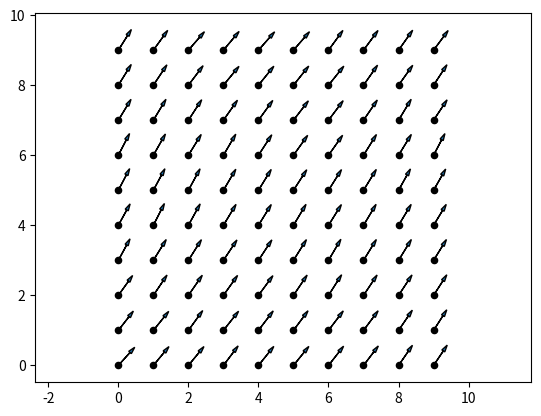

Source code (Python):
"""
An implementation of vector diffusion maps of point clouds in R^d
"""
import numpy as np
import numpy.linalg as linalg
from scipy import sparse 
from scipy.sparse.linalg import lsqr, cg, eigsh
import matplotlib.pyplot as plt
from mpl_toolkits.mplot3d import Axes3D
from matplotlib.patches import FancyArrowPatch
from mpl_toolkits.mplot3d import proj3d


"""#####################################################
                VECTOR DIFFUSION MAPS
#####################################################"""


def getdists_sqr(X, i, exclude_self=True):
    """
    Get the distances from the ith point in X to the rest of the points
    """
    x = X[i, :]
    x = x[None, :]
    dsqr = np.sum(x**2) + np.sum(X**2, 1)[None, :] - 2*x.dot(X.T)
    dsqr = dsqr.flatten()
    if exclude_self:
        dsqr[i] = np.inf # Exclude the point itself
    return dsqr

def getGreedyPerm(X):
    N = X.shape[0]
    #By default, takes the first point in the list to be the
    #first point in the permutation, but could be random
    perm = np.zeros(N, dtype=np.int64)
    lambdas = np.zeros(N)
    ds = getdists_sqr(X, 0, exclude_self=False)
    for i in range(1, N):
        idx = np.argmax(ds)
        perm[i] = idx
        lambdas[i] = ds[idx]
        ds = np.minimum(ds, getdists_sqr(X, idx, exclude_self=False))
    return (perm, lambdas)

def getLocalPCA(X, eps_pca, gammadim = 0.9, K_usqr = lambda u: np.exp(-5*u)*(u <= 1)):
    """
    Estimate a basis to the tangent plane TxM at every point
    Parameters
    ----------
    X: ndarray(N, p)
        A Euclidean point cloud in p dimensions
    eps_pca: float
        Square of the radius of the neighborhood to consider at each 
        It is assumed that it is such that every point will have at least
        d nearest neighbors, where d is the intrinsic dimension
    gammadim: float
        The explained variance ratio below which to assume all of
        the tangent space is captured.
        Used for estimating the local dimension d
    K_usqr: function float->float
        A C2 positive monotonic decreasing function of a squared argument
        with support on the interval [0, 1]
    
    Returns
    -------
    bases: list of ndarray(d, p)
        All of the orthonormal basis matrices for each point
    """
    N = X.shape[0]
    bases = []
    ds = np.zeros(N) # Local dimension estimates
    for i in range(N):
        dsqr = getdists_sqr(X, i, exclude_self=True)
        Xi = X[dsqr <= eps_pca, :] - X[i, :]
        di = K_usqr(dsqr[dsqr <= eps_pca]/eps_pca)
        if di.size == 0:
            bases.append(np.zeros((Xi.shape[1], 0)))
            continue
        Bi = (Xi*di[:, None]).T # Transpose to be consistent with Singer 
        U, s, _ = linalg.svd(Bi)
        s = s**2
        cumvar_ratio = np.cumsum(s) / np.sum(s)
        ds[i] = np.argmax(cumvar_ratio > gammadim) + 1
        bases.append(U)
    d = int(np.median(ds)) # Dimension estimate
    print(np.mean(ds))
    if (d == 0):
        d = 1
    print("Dimension %i"%d)
    for i, U in enumerate(bases):
        if U.shape[1] < d:
            print("Warning: Insufficient rank for epsilon at point %i"%i)
            # There weren't enough nearest neighbors to determine a basis
            # up to the estimated intrinsic dimension, so recompute with 
            # 2*d nearest neighbors
            dsqr = getdists_sqr(X, i)
            idx = np.argsort(dsqr)[0:min(2*d, X.shape[0])]
            Xi = X[idx, :] - X[i, :]
            U, _, _ = linalg.svd(Xi.T)
            bases[i] = U[:, 0:d]
        else:
            bases[i] = U[:, 0:d]
    return bases


def getConnectionLaplacian(ws, Os, N, k, weighted=True):
    """
    Given a set of weights and corresponding orientation matrices,
    return k eigenvectors of the connection Laplacian.
    Parameters
    ----------
    ws: ndarray(M, 3)
        An array of weights for each included edge
    Os: M-element list of (ndarray(d, d))
        The corresponding orthogonal transformation matrices
    N: int
        Number of vertices in the graph
    k: int
        Number of eigenvectors to compute
    weighted: boolean
        Whether to normalize by the degree
    
    Returns
    -------
    w: ndarray(k)
        Array of k eigenvalues
    v: ndarray(N*d, k)
        Array of the corresponding eigenvectors
    """
    d = Os[0].shape[0]
    W = sparse.coo_matrix((ws[:, 2], (ws[:, 0], ws[:, 1])), shape=(N, N)).tocsr()
    ## Step 1: Create D^-1 matrix
    deg = np.array(W.sum(1)).flatten()
    deg[deg == 0] = 1

    ## Step 2: Create S matrix
    I = []
    J = []
    V = []
    Jsoff, Isoff = np.meshgrid(np.arange(d), np.arange(d))
    Jsoff = Jsoff.flatten()
    Isoff = Isoff.flatten()
    for idx in range(ws.shape[0]):
        [i, j, wij] = ws[idx, :]
        i, j = int(i), int(j)
        wijOij = wij*Os[idx]
        if weighted:
            wijOij /= deg[i]
        wijOij = (wijOij.flatten()).tolist()
        I.append((i*d + Isoff).tolist())
        J.append((j*d + Jsoff).tolist())
        V.append(wijOij)
    I, J, V = np.array(I).flatten(), np.array(J).flatten(), np.array(V).flatten()
    S = sparse.coo_matrix((V, (I, J)), shape=(N*d, N*d)).tocsr()
    return eigsh(S, which='LA', k=k)


def getConnectionLaplacianPC(X, eps_pca, gammadim, eps):
    pass


"""#####################################################
                        EXAMPLES
#####################################################"""

def testConnectionLaplacianSquareGrid(N, seed=0, torus = False):
    """
    Randomly rotate square tiles on an NxN grid
    Add increasing amounts of noise to some of the Os
    """
    np.random.seed(seed)
    thetas = 2*np.pi*np.random.rand(N, N)
    ws = []
    Os = []
    for i in range(N):
        for j in range(N):
            idxi = i*N+j
            for [di, dj] in [[-1, 0], [1, 0], [0, 1], [0, -1]]:
                i2 = i+di
                j2 = j+dj
                if torus:
                    i2, j2 = i2%N, j2%N
                else:
                    if i2 < 0 or j2 < 0 or i2 >= N or j2 >= N:
                        continue
                idxj = i2*N+j2
                ws.append([idxi, idxj, 1.0])
                # Oij moves vectors from j to i
                theta = thetas[i2, j2] - thetas[i, j]
                c = np.cos(theta)
                s = np.sin(theta)
                Oij = np.array([[c, -s], [s, c]])
                Os.append(Oij)
    ws = np.array(ws)
    w, v = getConnectionLaplacian(ws, Os, N**2, 2)
    print(w)
    ax = plt.gca()
    for idx in range(N*N):
        i, j = np.unravel_index(idx, (N, N))
        plt.scatter([j], [i], 20, 'k')
        for k in [0]:
            vidx = v[idx*2:(idx+1)*2, k]
            # Bring into world coordinates
            c = np.cos(thetas[i, j])
            s = np.sin(thetas[i, j])
            Oij = np.array([[c, -s], [s, c]])
            vidx = Oij.dot(vidx)
            vidx = 0.5*vidx/np.sqrt(np.sum(vidx**2))
            #vidx = Oij[:, 0]*0.5
            ax.arrow(j, i, vidx[1], vidx[0], head_width=0.1, head_length=0.2)
    plt.axis('equal')
    plt.show()



def getTorusKnot(p, q, pt):
    """
    Return a p-q torus knot parameterized on [0, 1]
    Parameters
    ----------
    p: int
        p parameter for torus knot
    q: int
        q parameter for torus knot
    pt: ndarray(N)
        Parameterization on the interval [0, 1]
    """
    N = len(pt)
    t = 2*np.pi*pt
    X = np.zeros((N, 3))
    r = np.cos(q*t) + 2
    X[:, 0] = r*np.cos(p*t)
    X[:, 1] = r*np.sin(p*t)
    X[:, 2] = -np.sin(q*t)
    return X

class Arrow3D(FancyArrowPatch):
    def __init__(self, xs, ys, zs, *args, **kwargs):
        FancyArrowPatch.__init__(self, (0,0), (0,0), *args, **kwargs)
        self._verts3d = xs, ys, zs

    def draw(self, renderer):
        xs3d, ys3d, zs3d = self._verts3d
        xs, ys, zs = proj3d.proj_transform(xs3d, ys3d, zs3d, renderer.M)
        self.set_positions((xs[0],ys[0]),(xs[1],ys[1]))
        FancyArrowPatch.draw(self, renderer)

def testVDM3D():
    np.random.seed(10)
    X = getTorusKnot(2, 3, np.random.rand(1000))
    X += 0.05*np.random.randn(X.shape[0], X.shape[1])
    bases = getLocalPCA(X, eps_pca=0.1, gammadim=0.8)

    ax = plt.subplot(111, projection='3d')
    ax.scatter(X[:, 0], X[:, 1], X[:, 2])
    (perm, _) = getGreedyPerm(X)
    for idx in perm[0:40]:
        x0 = X[idx, :]
        u = bases[idx][:, 0]
        x = np.concatenate((x0[None, :], x0[None, :] + 0.3*u[None, :]), 0)
        a = Arrow3D(x[:, 0], x[:, 1], x[:, 2], mutation_scale=20, \
                lw=2, arrowstyle="-|>", color="r")
        ax.add_artist(a)
    plt.show()

if __name__ == '__main__':
    #testVDM3D()
    testConnectionLaplacianSquareGrid(10)